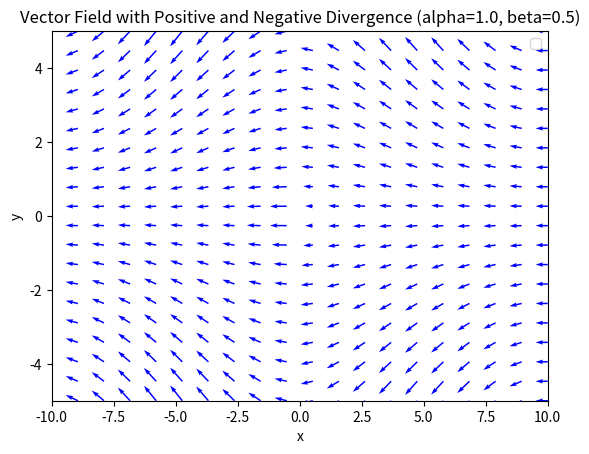

Write the Python code that produced this figure.
import numpy as np
import matplotlib.pyplot as plt

# 定义向量场
def vector_field(x, y, alpha=1.0, beta=0.001):
    u = -1 + alpha * x * np.exp(-x**2 - y**2)  # x 方向的速度分量
    #v = np.where(np.abs(y) < 2, beta * y * (np.abs(y) - 2)*(-x*(10-np.abs(x)))*0.02, beta * 0.1 * y * (np.abs(y) - 2))  # 在其他范围，beta 值更小
    v = -beta * y * (-x*(10-np.abs(x)))*0.02
    return u, v

# 欧拉法生成轨迹
def generate_trajectory(x0, y0, step_size=0.05, steps=1000, alpha=1.0, beta=0.5):
    x, y = [x0], [y0]
    for _ in range(steps):
        u, v = vector_field(x[-1], y[-1], alpha, beta)
        x_new = x[-1] + u * step_size
        y_new = y[-1] + v * step_size
        x.append(x_new)
        y.append(y_new)
    trajectory = np.column_stack((np.array(x), np.array(y)))
    return trajectory

# 绘制向量场和轨迹
def plot_vector_field_and_trajectories(ax, x0=None, y0=None, step_size=0.05, alpha=1.0, beta=0.5, steps=100):
    x_vals = np.linspace(-10, 10, 20)
    y_vals = np.linspace(-5, 5, 20)
    X, Y = np.meshgrid(x_vals, y_vals)
    U, V = vector_field(X, Y, alpha, beta)

    ax.quiver(X, Y, U, V, color='blue')

    if x0 is not None:
        trajectory= generate_trajectory(x0, y0, step_size, alpha=alpha, beta=beta, steps=steps)
        ax.plot(trajectory[:, 0], trajectory[:, 1], label=f'Trajectory from ({x0:.2f}, {y0:.2f})')

    ax.set_xlim([-10, 10])
    ax.set_ylim([-5, 5])
    ax.set_title(f"Vector Field with Positive and Negative Divergence (alpha={alpha}, beta={beta})")
    ax.set_xlabel("x")
    ax.set_ylabel("y")
    ax.legend()
# 运行

if __name__=='__main__':
    fig, ax = plt.subplots()
    plot_vector_field_and_trajectories(ax, step_size=0.1, alpha=1.0, beta=0.5)
    plt.savefig('vector.png')